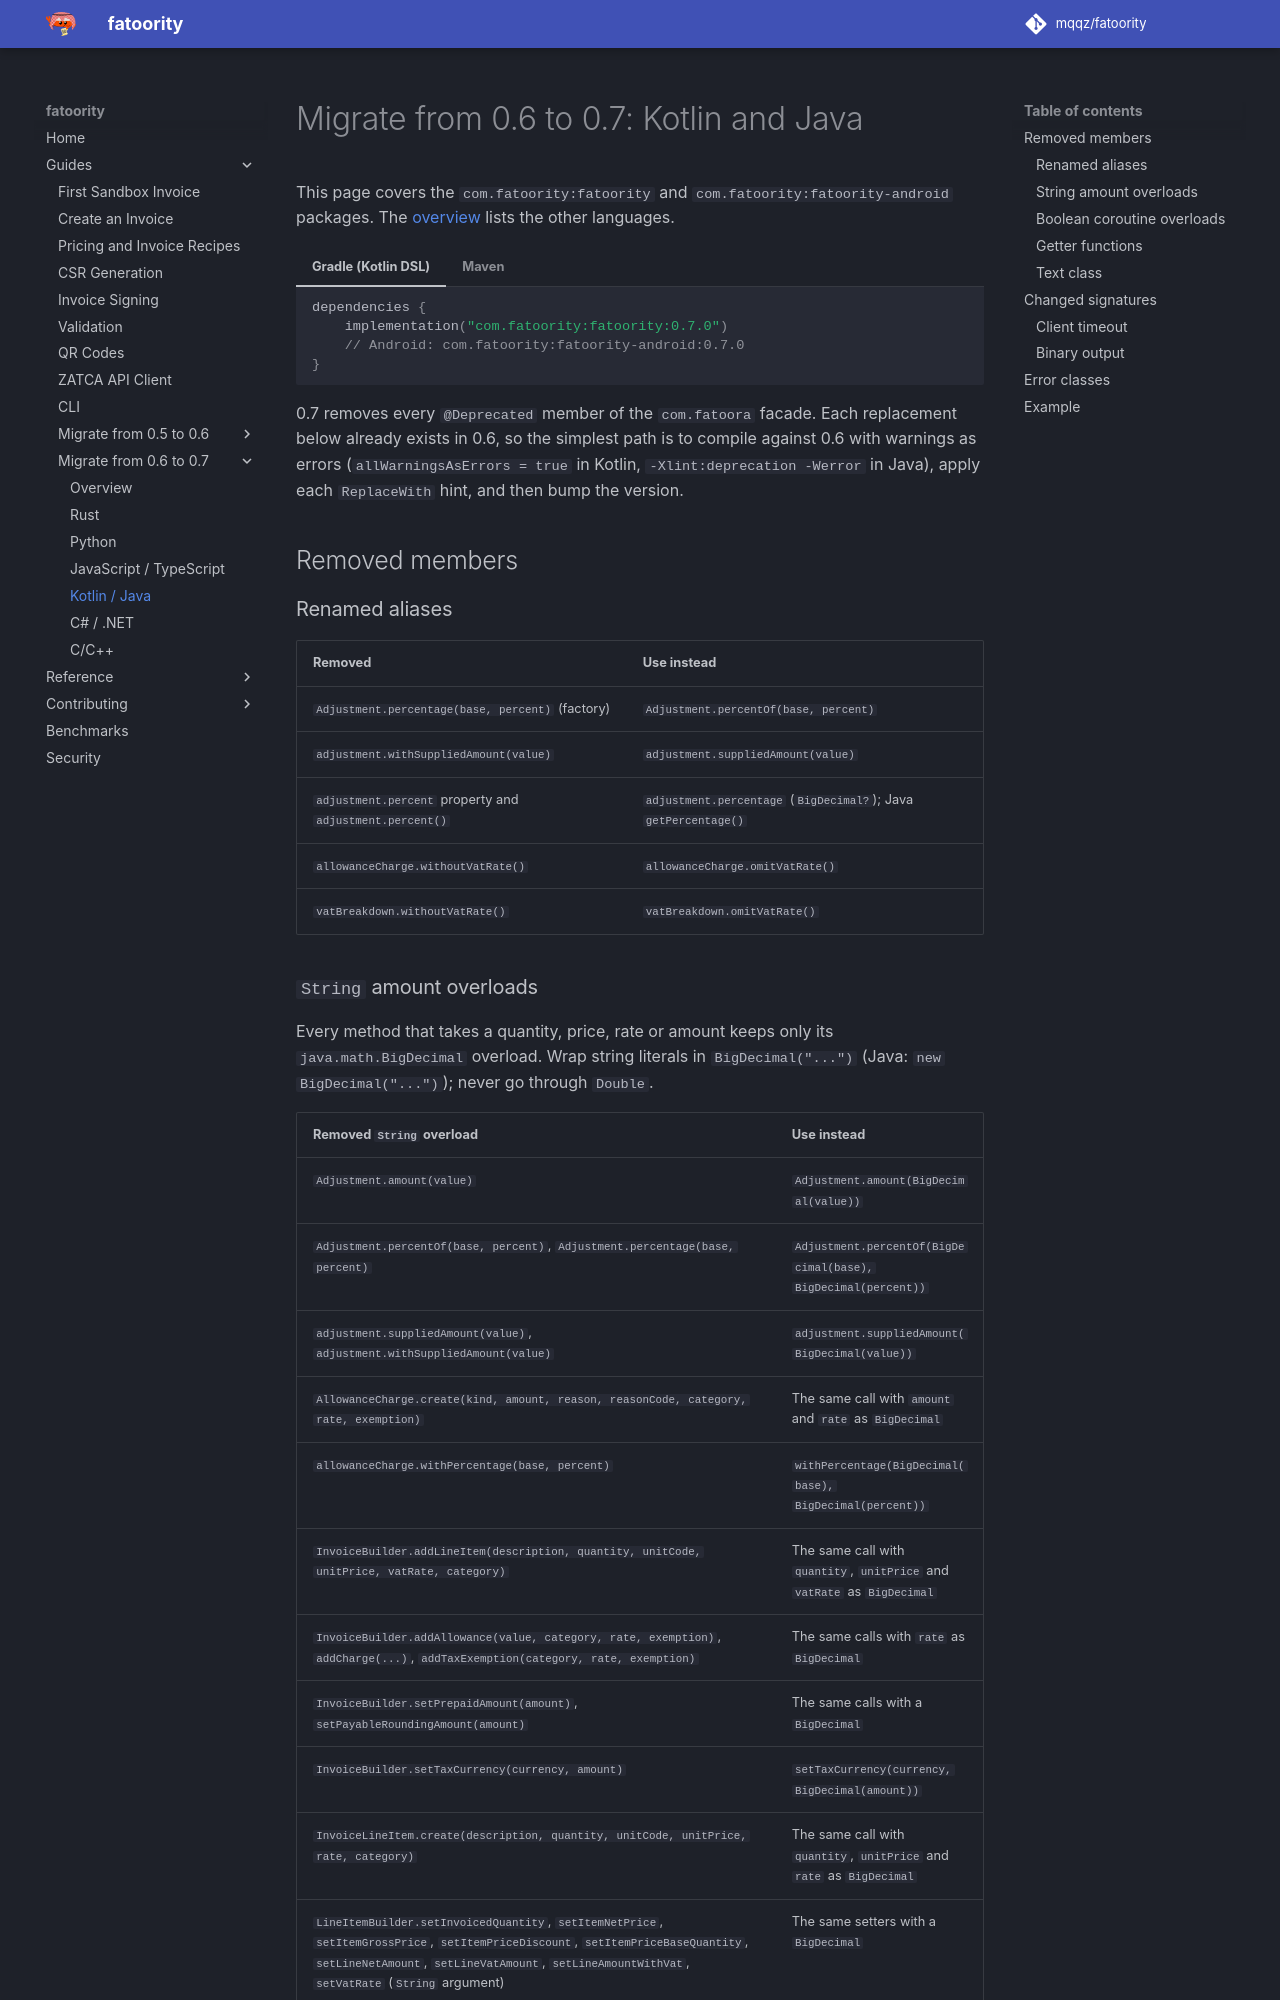

repository: mqqz/fatoority · page: guides/migrate-0.7/kotlin/index.html · generator: mkdocs

---
title: Migrate a Kotlin or Java Project from fatoority 0.6 to 0.7
description: Upgrade a Kotlin or Java project from fatoority 0.6 to 0.7, covering removed com.fatoora members, Duration timeouts and the renamed FatooraException.
---

# Migrate from 0.6 to 0.7: Kotlin and Java

This page covers the `com.fatoority:fatoority` and
`com.fatoority:fatoority-android` packages. The [overview](index.md) lists the
other languages.

=== "Gradle (Kotlin DSL)"

    ```kotlin
    dependencies {
        implementation("com.fatoority:fatoority:0.7.0")
        // Android: com.fatoority:fatoority-android:0.7.0
    }
    ```

=== "Maven"

    ```xml
    <dependency>
      <groupId>com.fatoority</groupId>
      <artifactId>fatoority</artifactId>
      <version>0.7.0</version>
    </dependency>
    ```

0.7 removes every `@Deprecated` member of the `com.fatoora` facade. Each
replacement below already exists in 0.6, so the simplest path is to compile
against 0.6 with warnings as errors (`allWarningsAsErrors = true` in Kotlin,
`-Xlint:deprecation -Werror` in Java), apply each `ReplaceWith` hint, and then
bump the version.

## Removed members

### Renamed aliases

| Removed | Use instead |
| --- | --- |
| `Adjustment.percentage(base, percent)` (factory) | `Adjustment.percentOf(base, percent)` |
| `adjustment.withSuppliedAmount(value)` | `adjustment.suppliedAmount(value)` |
| `adjustment.percent` property and `adjustment.percent()` | `adjustment.percentage` (`BigDecimal?`); Java `getPercentage()` |
| `allowanceCharge.withoutVatRate()` | `allowanceCharge.omitVatRate()` |
| `vatBreakdown.withoutVatRate()` | `vatBreakdown.omitVatRate()` |
